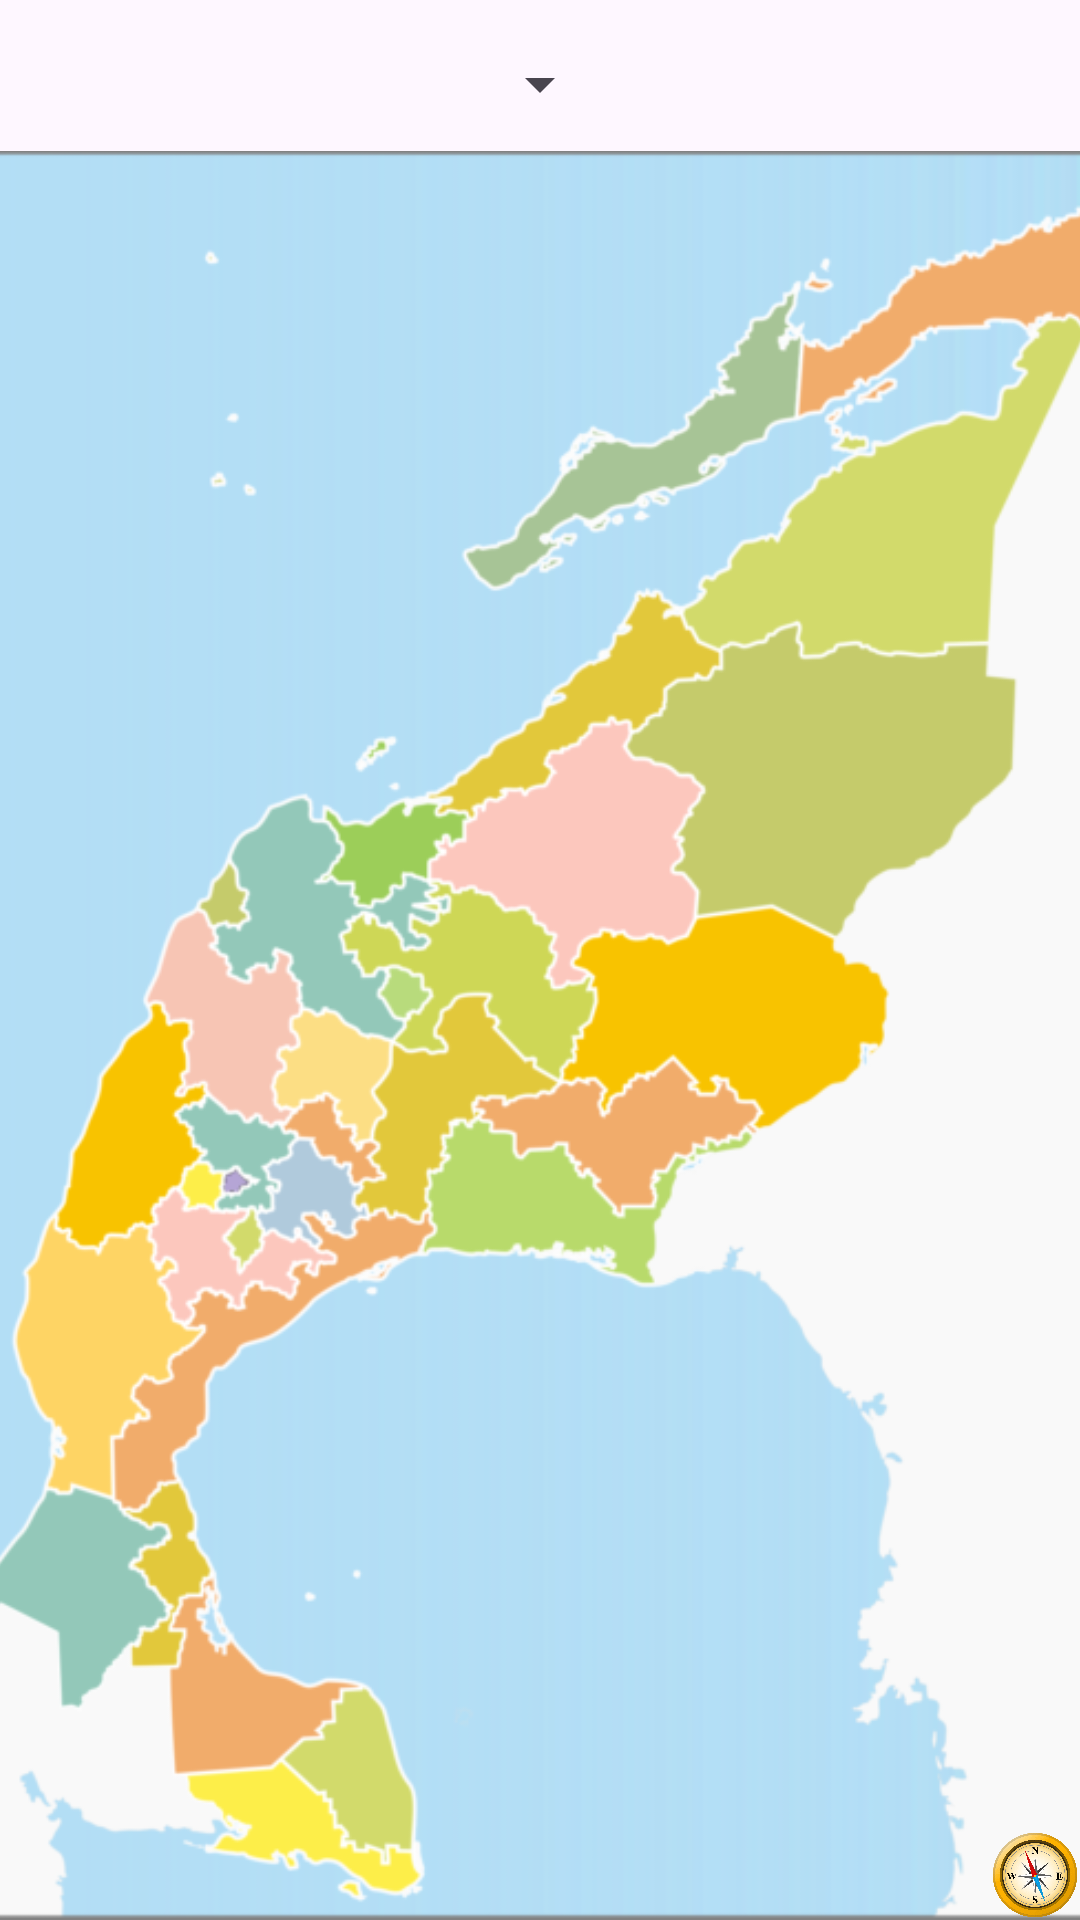

Here is an Android app screen rendered from its layout file. Give the layout XML and the strings, colors and styles it references.
<!-- AndroidManifest.xml: application theme Theme.ProyectoFinalGeoterra -->
<!-- res/layout/estados_mexico.xml -->
<?xml version="1.0" encoding="utf-8"?>
<androidx.constraintlayout.widget.ConstraintLayout
    xmlns:android="http://schemas.android.com/apk/res/android"
    xmlns:app="http://schemas.android.com/apk/res-auto"
    xmlns:tools="http://schemas.android.com/tools"
    android:layout_width="match_parent"
    android:layout_height="match_parent"
    tools:context=".MainActivity"
    android:id="@+id/constraint">

    <Spinner
        android:id="@+id/spinner"
        android:layout_width="wrap_content"
        android:layout_height="wrap_content"
        app:layout_constraintTop_toTopOf="parent"
        app:layout_constraintStart_toStartOf="parent"
        app:layout_constraintEnd_toEndOf="parent"
        android:layout_marginTop="16dp"/>

    <ImageView
        android:id="@+id/imageView3"
        android:layout_width="0dp"
        android:layout_height="match_parent"
        android:layout_marginTop="50dp"
        android:rotation="90"
        android:src="@drawable/mexicorep"
        app:layout_constraintBottom_toBottomOf="parent"
        app:layout_constraintDimensionRatio="H,1.5:1.5"
        app:layout_constraintEnd_toEndOf="parent"
        app:layout_constraintStart_toStartOf="parent"
        app:layout_constraintTop_toTopOf="parent"
        app:layout_constraintVertical_bias="0.0" />

    <ImageView
        android:id="@+id/brujula"
        android:layout_width="30dp"
        android:layout_height="30dp"
        app:layout_constraintBottom_toBottomOf="parent"
        app:layout_constraintEnd_toEndOf="parent"
        android:src="@drawable/brujula" />

    <ImageView
        android:id="@+id/flecha"
        android:layout_width="40dp"
        android:layout_height="40dp"
        android:src="@drawable/tacha"
        android:visibility="gone"/>

    <ImageView
        android:id="@+id/animacionImageView"
        android:layout_width="100sp"
        android:layout_height="100sp"
        android:visibility="invisible"
        app:layout_constraintBottom_toBottomOf="parent"
        app:layout_constraintEnd_toEndOf="parent"
        app:layout_constraintHorizontal_bias="0.093"
        app:layout_constraintStart_toStartOf="parent"
        app:layout_constraintTop_toTopOf="parent"
        app:layout_constraintVertical_bias="0.133" />
</androidx.constraintlayout.widget.ConstraintLayout>
<!-- resources referenced by this layout -->
<resources>
  <!-- drawable brujula: png bitmap (drawable, 73602 bytes) -->
  <!-- drawable mexicorep: png bitmap (drawable, 109895 bytes) -->
  <!-- drawable tacha: png bitmap (drawable, 15715 bytes) -->
  <style name="Theme.ProyectoFinalGeoterra" parent="Base.Theme.ProyectoFinalGeoterra" />
  <style name="Base.Theme.ProyectoFinalGeoterra" parent="Theme.Material3.DayNight.NoActionBar">
          
          
      </style>
</resources>
